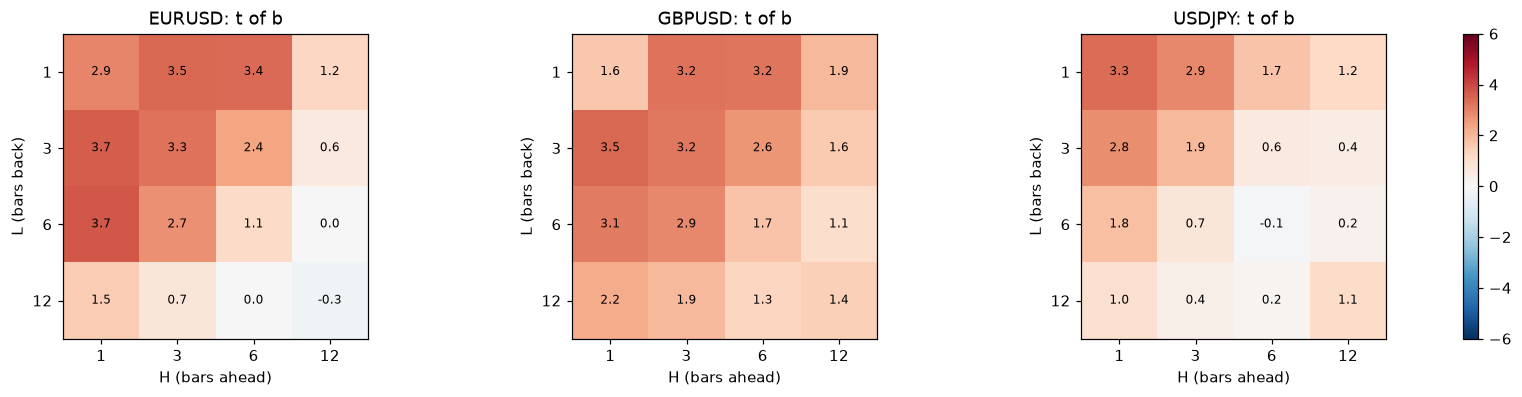

Data behind this chart, as committed beside it:
pairing, L, H, b, t_b, c, t_c, n
EURUSD, 1, 1, 0.0662, 2.945, -0.02079, -3.586, 129093
EURUSD, 1, 3, 0.1223, 3.466, -0.03052, -3.269, 127668
EURUSD, 1, 6, 0.1661, 3.416, -0.04532, -3.786, 125603
EURUSD, 1, 12, 0.08638, 1.23, -0.05119, -3.265, 121717
EURUSD, 3, 1, 0.04682, 3.655, -0.01128, -3.46, 127670
EURUSD, 3, 3, 0.08442, 3.274, -0.02172, -3.093, 126285
EURUSD, 3, 6, 0.1076, 2.385, -0.03056, -2.939, 124273
EURUSD, 3, 12, 0.03824, 0.5664, -0.03875, -2.627, 120491
EURUSD, 6, 1, 0.03447, 3.745, -0.008768, -3.963, 125608
EURUSD, 6, 3, 0.05862, 2.742, -0.01604, -3.126, 124276
EURUSD, 6, 6, 0.04547, 1.138, -0.02101, -2.457, 122348
EURUSD, 6, 12, 0.0008046, 0.01282, -0.02777, -2.033, 118702
EURUSD, 12, 1, 0.009378, 1.535, -0.004707, -3.095, 121728
EURUSD, 12, 3, 0.01109, 0.7307, -0.01004, -2.707, 120500
EURUSD, 12, 6, 0.001133, 0.03993, -0.01415, -2.14, 118708
EURUSD, 12, 12, -0.01255, -0.2528, -0.01643, -1.386, 115231
GBPUSD, 1, 1, 0.03667, 1.628, -0.01147, -2.129, 128809
GBPUSD, 1, 3, 0.1228, 3.243, -0.01863, -1.973, 127382
GBPUSD, 1, 6, 0.1513, 3.227, -0.03621, -2.905, 125315
GBPUSD, 1, 12, 0.1298, 1.945, -0.03993, -2.361, 121427
GBPUSD, 3, 1, 0.04666, 3.46, -0.007027, -2.167, 127384
GBPUSD, 3, 3, 0.08934, 3.159, -0.01723, -2.426, 125997
GBPUSD, 3, 6, 0.115, 2.642, -0.02891, -2.613, 123985
GBPUSD, 3, 12, 0.1006, 1.572, -0.03303, -2.076, 120198
GBPUSD, 6, 1, 0.02984, 3.115, -0.006617, -3.001, 125320
GBPUSD, 6, 3, 0.06041, 2.882, -0.01485, -2.8, 123988
GBPUSD, 6, 6, 0.06365, 1.716, -0.02081, -2.251, 122059
GBPUSD, 6, 12, 0.06193, 1.076, -0.02314, -1.589, 118403
GBPUSD, 12, 1, 0.01369, 2.25, -0.003719, -2.425, 121438
GBPUSD, 12, 3, 0.02861, 1.934, -0.008889, -2.237, 120207
GBPUSD, 12, 6, 0.03376, 1.271, -0.01219, -1.685, 118409
GBPUSD, 12, 12, 0.06278, 1.422, -0.01707, -1.418, 114921
USDJPY, 1, 1, 0.05455, 3.333, -0.007523, -0.8117, 128504
USDJPY, 1, 3, 0.08082, 2.86, -0.002685, -0.1586, 127079
USDJPY, 1, 6, 0.06374, 1.725, 0.003852, 0.1749, 125015
USDJPY, 1, 12, 0.05185, 1.179, 0.01439, 0.5327, 121126
USDJPY, 3, 1, 0.03113, 2.786, -0.001859, -0.2897, 127081
USDJPY, 3, 3, 0.04391, 1.941, 0.001673, 0.1417, 125697
USDJPY, 3, 6, 0.02193, 0.606, 0.01268, 0.6362, 123685
USDJPY, 3, 12, 0.01943, 0.4416, 0.02421, 0.9835, 119901
USDJPY, 6, 1, 0.01415, 1.789, -0.0001698, -0.04075, 125020
USDJPY, 6, 3, 0.01309, 0.7223, 0.00618, 0.6703, 123688
USDJPY, 6, 6, -0.003963, -0.1342, 0.01599, 1.035, 121757
USDJPY, 6, 12, 0.009941, 0.2427, 0.02366, 1.042, 118113
USDJPY, 12, 1, 0.005185, 0.9598, 0.001012, 0.3598, 121137
USDJPY, 12, 3, 0.004791, 0.3676, 0.006312, 0.9864, 119910
USDJPY, 12, 6, 0.004016, 0.1849, 0.01225, 1.122, 118119
USDJPY, 12, 12, 0.0369, 1.097, 0.009647, 0.5392, 114642
